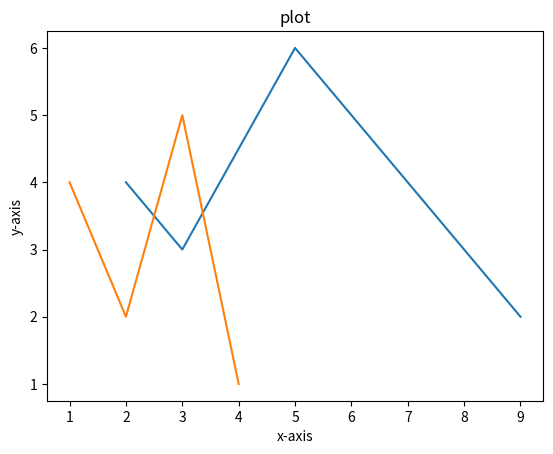

Source code (Python):
import matplotlib.pyplot as plt
import numpy as np

x1 = np.array([2,3,5,9])
y1 = np.array([4,3,6,2])
x2 = np.array([1,2,3,4])
y2 = np.array([4,2,5,1])

plt.plot(x1, y1)
plt.plot(x2, y2)
plt.title('plot')
plt.xlabel('x-axis')
plt.ylabel('y-axis')
plt.show()
